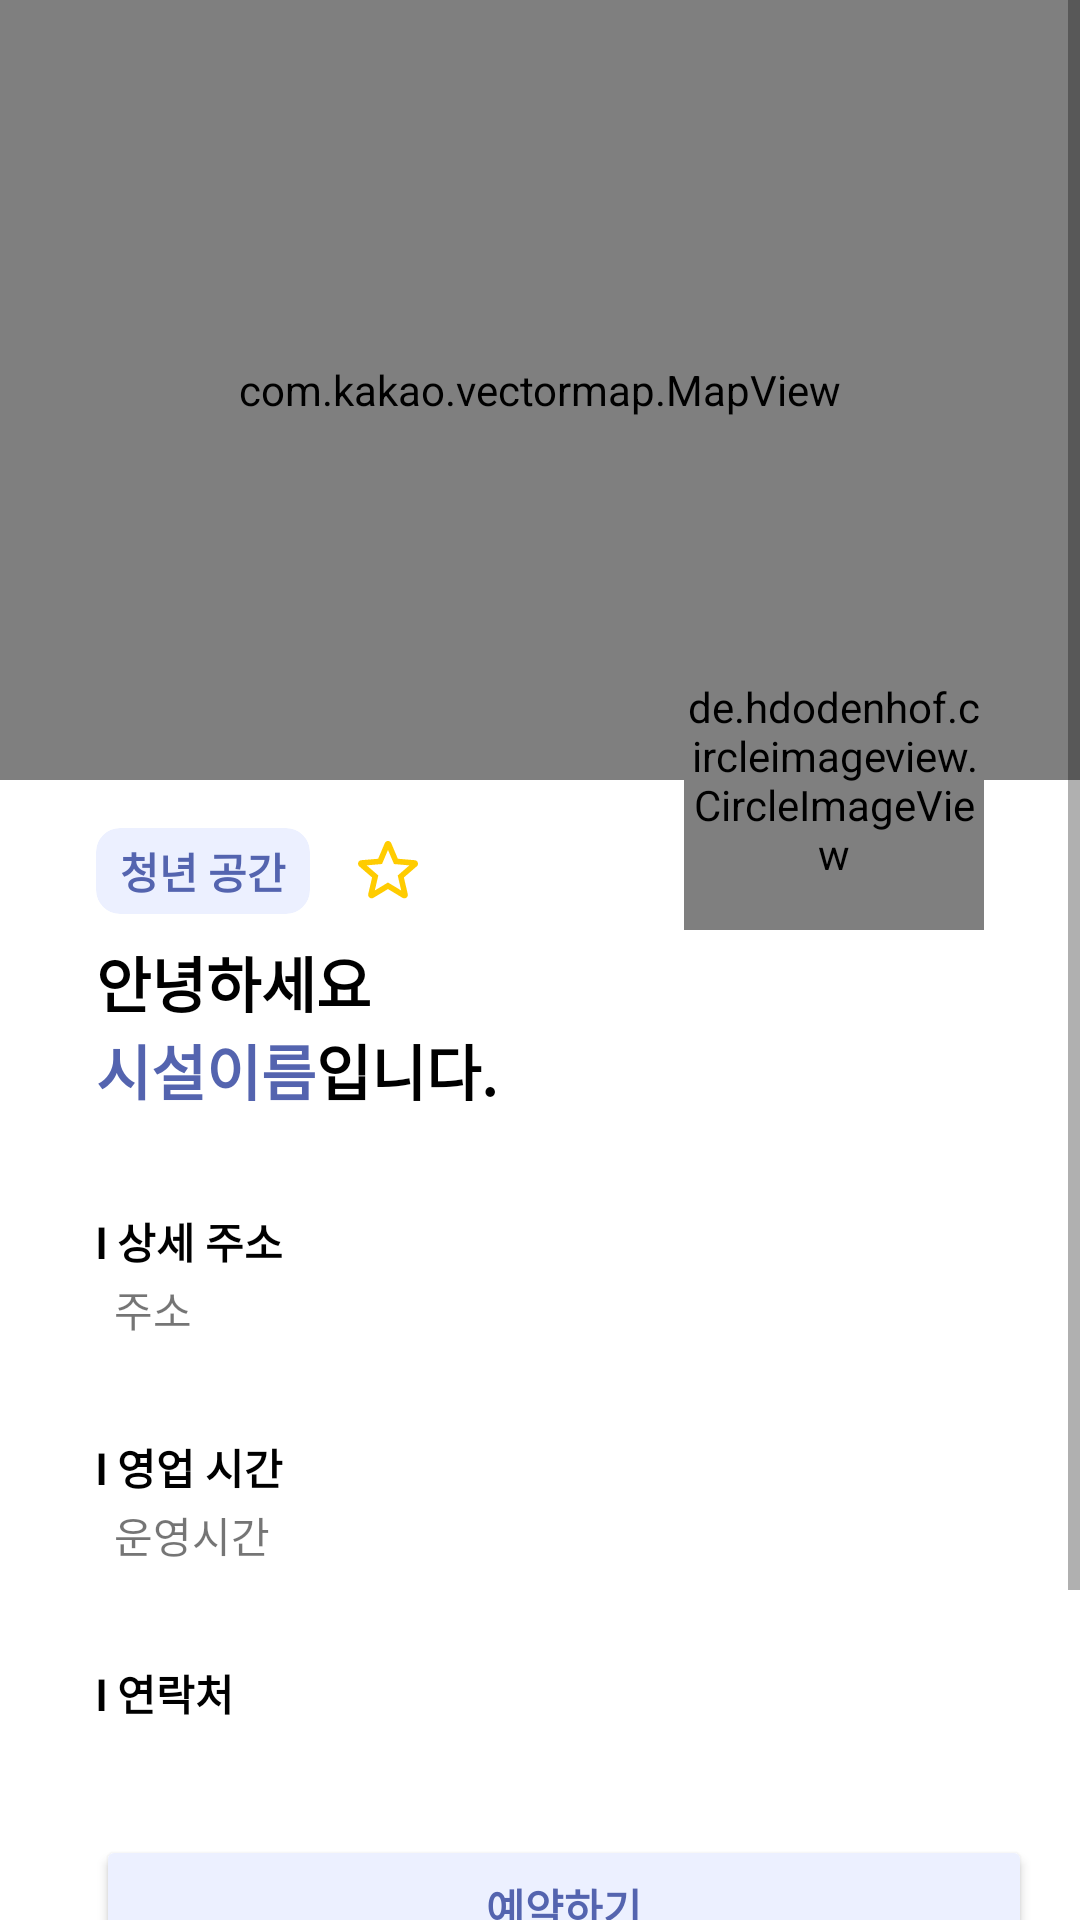

Write the Android layout XML for this screen, with the resource values it uses.
<!-- AndroidManifest.xml: application theme Theme.YouthSpaceFinder -->
<!-- res/layout/fragment_youth_space_detail.xml -->
<?xml version="1.0" encoding="utf-8"?>
<ScrollView xmlns:android="http://schemas.android.com/apk/res/android"
    xmlns:app="http://schemas.android.com/apk/res-auto"
    xmlns:tools="http://schemas.android.com/tools"
    android:layout_width="match_parent"
    android:layout_height="match_parent"
    android:fillViewport="true"
    tools:context=".presentation.youthSpace.fragment.YouthSpaceDetailFragment">

    <androidx.constraintlayout.widget.ConstraintLayout
        android:layout_width="match_parent"
        android:layout_height="match_parent"
        android:layout_marginBottom="20dp"
        android:gravity="center_horizontal">

        <com.kakao.vectormap.MapView
            android:id="@+id/map_view"
            android:layout_width="match_parent"
            android:layout_height="260dp"
            app:layout_constraintEnd_toEndOf="parent"
            app:layout_constraintStart_toStartOf="parent"
            app:layout_constraintTop_toTopOf="parent" />

        <de.hdodenhof.circleimageview.CircleImageView
            android:id="@+id/iv_spcImage"
            android:layout_width="100dp"
            android:layout_height="100dp"
            android:layout_marginTop="210dp"
            android:layout_marginEnd="32dp"
            app:layout_constraintEnd_toEndOf="parent"
            app:layout_constraintTop_toTopOf="parent"
            tools:src="@drawable/image_space_1" />

        <androidx.cardview.widget.CardView
            android:id="@+id/cv_title"
            android:layout_width="wrap_content"
            android:layout_height="wrap_content"
            android:layout_marginStart="32dp"
            android:layout_marginTop="16dp"
            android:backgroundTint="#ECF0FF"
            app:cardCornerRadius="8dp"
            app:cardElevation="0dp"
            app:contentPaddingBottom="4dp"
            app:contentPaddingLeft="8dp"
            app:contentPaddingRight="8dp"
            app:contentPaddingTop="4dp"
            app:layout_constraintStart_toStartOf="parent"
            app:layout_constraintTop_toBottomOf="@id/map_view">

            <TextView
                android:layout_width="wrap_content"
                android:layout_height="wrap_content"
                android:text="청년 공간"
                android:textColor="@color/primary"
                android:textStyle="bold" />
        </androidx.cardview.widget.CardView>

        <ImageView
            android:id="@+id/iv_favorite"
            android:layout_width="wrap_content"
            android:layout_height="wrap_content"
            android:layout_marginStart="16dp"
            android:src="@drawable/ic_unfavorite"
            app:layout_constraintBottom_toBottomOf="@id/cv_title"
            app:layout_constraintStart_toEndOf="@id/cv_title"
            app:layout_constraintTop_toTopOf="@id/cv_title" />

        <TextView
            android:id="@+id/tv_hello"
            android:layout_width="wrap_content"
            android:layout_height="wrap_content"
            android:layout_marginTop="8dp"
            android:text="안녕하세요"
            android:textColor="@color/black"
            android:textSize="20sp"
            android:textStyle="bold"
            app:layout_constraintStart_toStartOf="@id/cv_title"
            app:layout_constraintTop_toBottomOf="@id/cv_title" />

        <TextView
            android:id="@+id/tv_spcName"
            android:layout_width="wrap_content"
            android:layout_height="wrap_content"
            android:text="시설이름"
            android:textColor="@color/primary"
            android:textSize="20sp"
            android:textStyle="bold"
            app:layout_constraintStart_toStartOf="@id/tv_hello"
            app:layout_constraintTop_toBottomOf="@id/tv_hello" />

        <TextView
            android:layout_width="wrap_content"
            android:layout_height="wrap_content"
            android:text="입니다."
            android:textColor="@color/black"
            android:textSize="20sp"
            android:textStyle="bold"
            app:layout_constraintStart_toEndOf="@id/tv_spcName"
            app:layout_constraintTop_toTopOf="@id/tv_spcName" />

        <TextView
            android:id="@+id/tv_address_title"
            android:layout_width="wrap_content"
            android:layout_height="wrap_content"
            android:layout_marginStart="32dp"
            android:layout_marginTop="32dp"
            android:text="l 상세 주소"
            android:textColor="@color/black"
            android:textStyle="bold"
            app:layout_constraintStart_toStartOf="parent"
            app:layout_constraintTop_toBottomOf="@id/tv_spcName" />

        <TextView
            android:id="@+id/tv_address"
            android:layout_width="wrap_content"
            android:layout_height="wrap_content"
            android:layout_marginStart="6dp"
            android:layout_marginTop="2dp"
            android:layout_marginBottom="10dp"
            android:text="주소"
            app:layout_constraintStart_toStartOf="@id/tv_address_title"
            app:layout_constraintTop_toBottomOf="@id/tv_address_title" />

        <TextView
            android:id="@+id/tv_spcTime_title"
            android:layout_width="wrap_content"
            android:layout_height="wrap_content"
            android:layout_marginStart="32dp"
            android:layout_marginTop="32dp"
            android:text="l 영업 시간"
            android:textColor="@color/black"
            android:textStyle="bold"
            app:layout_constraintStart_toStartOf="parent"
            app:layout_constraintTop_toBottomOf="@id/tv_address" />

        <TextView
            android:id="@+id/tv_spcTime"
            android:layout_width="340dp"
            android:layout_height="wrap_content"
            android:layout_marginStart="6dp"
            android:layout_marginTop="2dp"
            android:text="운영시간"
            app:layout_constraintStart_toStartOf="@id/tv_spcTime_title"
            app:layout_constraintTop_toBottomOf="@id/tv_spcTime_title" />

        <TextView
            android:id="@+id/tv_telNo_title"
            android:layout_width="wrap_content"
            android:layout_height="wrap_content"
            android:layout_marginStart="32dp"
            android:layout_marginTop="32dp"
            android:text="l 연락처"
            android:textColor="@color/black"
            android:textStyle="bold"
            app:layout_constraintStart_toStartOf="parent"
            app:layout_constraintTop_toBottomOf="@id/tv_spcTime" />

        <TextView
            android:id="@+id/tv_telNo"
            android:layout_width="wrap_content"
            android:layout_height="wrap_content"
            android:layout_marginStart="6dp"
            android:layout_marginTop="2dp"
            tools:text="연락처"
            app:layout_constraintStart_toStartOf="@id/tv_telNo_title"
            app:layout_constraintTop_toBottomOf="@id/tv_telNo_title" />

        <Button
            android:id="@+id/btn_go_to_reservation_site"
            android:layout_width="match_parent"
            android:layout_height="wrap_content"
            android:layout_marginStart="32dp"
            android:layout_marginTop="16dp"
            android:layout_marginEnd="16dp"
            android:backgroundTint="#ECF0FF"
            android:text="예약하기"
            android:textColor="@color/primary"
            android:textStyle="bold"
            app:layout_constraintEnd_toEndOf="parent"
            app:layout_constraintStart_toStartOf="parent"
            app:layout_constraintTop_toBottomOf="@id/tv_telNo" />

        <Button
            android:id="@+id/btn_go_to_homepage_site"
            android:layout_width="match_parent"
            android:layout_height="wrap_content"
            android:layout_marginStart="32dp"
            android:layout_marginTop="9dp"
            android:layout_marginEnd="16dp"
            android:backgroundTint="#ECF0FF"
            android:text="홈페이지 바로가기"
            android:textColor="@color/primary"
            android:textStyle="bold"
            app:layout_constraintEnd_toEndOf="parent"
            app:layout_constraintStart_toStartOf="parent"
            app:layout_constraintTop_toBottomOf="@id/btn_go_to_reservation_site" />

        <Button
            android:id="@+id/btn_user_reviews"
            android:layout_width="150dp"
            android:layout_height="wrap_content"
            android:layout_marginStart="32dp"
            android:layout_marginTop="8dp"
            android:backgroundTint="@color/primary"
            android:text="리뷰 보기"
            android:textStyle="bold"
            app:layout_constraintStart_toStartOf="parent"
            app:layout_constraintTop_toBottomOf="@id/btn_go_to_homepage_site" />

        <Button
            android:id="@+id/btn_search_surrounding_amenities"
            android:layout_width="150dp"
            android:layout_height="wrap_content"
            android:layout_marginTop="8dp"
            android:layout_marginEnd="32dp"
            android:backgroundTint="@color/primary"
            android:text="주변 맛집 탐색"
            android:textStyle="bold"
            app:layout_constraintEnd_toEndOf="parent"
            app:layout_constraintTop_toBottomOf="@id/btn_go_to_homepage_site" />


        
        
        
        
        
        
        

        
        
        
        
        
        
        

        
        
        
        
        
        
        

        
        
        
        
        
        
        

        
        
        
        
        
        
        

        
        
        
        
        
        
        

        
        
        
        
        
        

    </androidx.constraintlayout.widget.ConstraintLayout>
</ScrollView>
<!-- resources referenced by this layout -->
<resources>
  <color name="black">#FF000000</color>
  <color name="primary">#5464AF</color>
  <!-- drawable ic_unfavorite (drawable) -->
  <vector xmlns:android="http://schemas.android.com/apk/res/android"
      android:width="20dp"
      android:height="20dp"
      android:viewportWidth="20"
      android:viewportHeight="20">
    <path
        android:pathData="M18.937,6.4L13.282,5.909L11.073,0.71C10.676,-0.237 9.321,-0.237 8.923,0.71L6.715,5.921L1.071,6.4C0.043,6.482 -0.377,7.767 0.405,8.445L4.694,12.16L3.408,17.676C3.175,18.68 4.261,19.475 5.149,18.938L9.998,16.016L14.847,18.949C15.735,19.487 16.822,18.692 16.588,17.687L15.303,12.16L19.591,8.445C20.374,7.767 19.965,6.482 18.937,6.4ZM9.998,13.831L5.605,16.484L6.773,11.483L2.894,8.118L8.012,7.674L9.998,2.965L11.996,7.685L17.114,8.129L13.235,11.495L14.403,16.495L9.998,13.831Z"
        android:fillColor="#FFCC00"
        android:fillType="evenOdd"/>
  </vector>
  <!-- drawable image_space_1: jpeg bitmap (drawable, 11336 bytes) -->
  <style name="Theme.YouthSpaceFinder" parent="Theme.MaterialComponents.DayNight.NoActionBar">
          
          <item name="colorPrimary">@color/purple_500</item>
          <item name="colorPrimaryVariant">@color/purple_700</item>
          <item name="colorOnPrimary">@color/white</item>
          
          <item name="colorSecondary">@color/teal_200</item>
          <item name="colorSecondaryVariant">@color/teal_700</item>
          <item name="colorOnSecondary">@color/black</item>
          
          <item name="android:statusBarColor">?attr/colorPrimaryVariant</item>
          
      </style>
  <color name="purple_500">#FF6200EE</color>
  <color name="purple_700">#FF3700B3</color>
  <color name="white">#FFFFFFFF</color>
  <color name="teal_200">#FF03DAC5</color>
  <color name="teal_700">#FF018786</color>
</resources>
